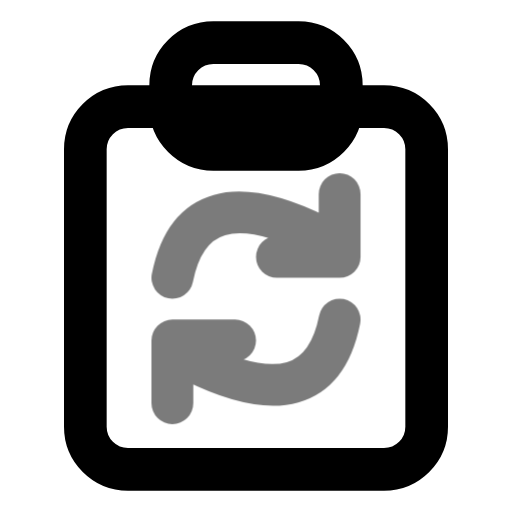
t = 0.00 s
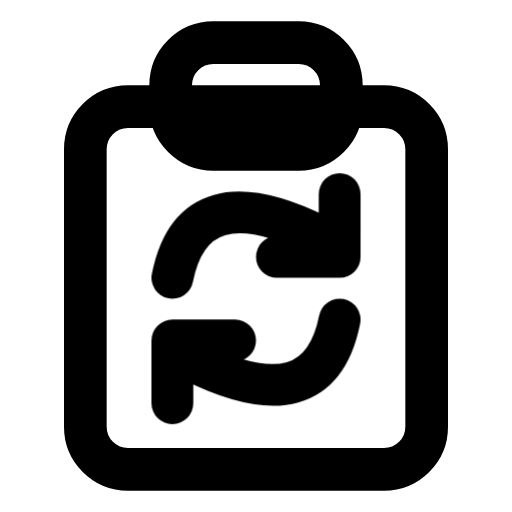
t = 0.70 s
t = 1.14 s: frame unchanged from t = 0.70 s, image omitted
t = 1.64 s: frame unchanged from t = 0.70 s, image omitted
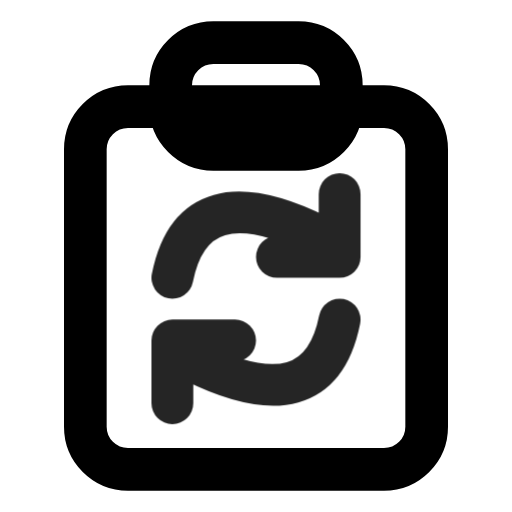
t = 2.16 s
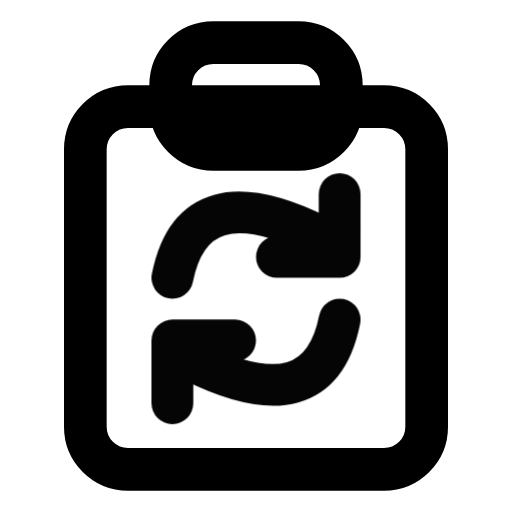
t = 2.95 s

The animated SVG that drew these frames (rendered in a browser with its animation timeline set to each time). Animation: 1 CSS @keyframes rule; one cycle of 3.35 s, repeats indefinitely.

<svg xmlns="http://www.w3.org/2000/svg" width="24" height="24" fill="none" stroke="currentColor" stroke-linecap="round" stroke-linejoin="round" stroke-width="2" viewBox="0 0 24 24">
    <!-- Generated by scripts/icon-expansion/generate.mjs -->
    <style>
        @media (prefers-reduced-motion: no-preference) {
            @keyframes ira-exp-pulse { 0%, 100% { opacity: 1; } 22% { opacity: .45; } 40% { opacity: 1; } }
            [data-ira-motion="clipboard-synced"] { transform-box: fill-box; transform-origin: center; animation: ira-exp-pulse 2.65s ease-in-out -0.7s infinite; }
        }
    </style>
    <rect x="4" y="5" width="16" height="17" rx="2"/><rect x="8" y="2" width="8" height="5" rx="2"/>
    <g data-ira-motion="clipboard-synced"><g transform="translate(12 14) scale(0.98)"><path d="M-4-1q1-5 7-2l1 1m0-3v3H1M4 1q-1 5-7 2l-1-1m0 3V2h3"/></g></g>
</svg>
